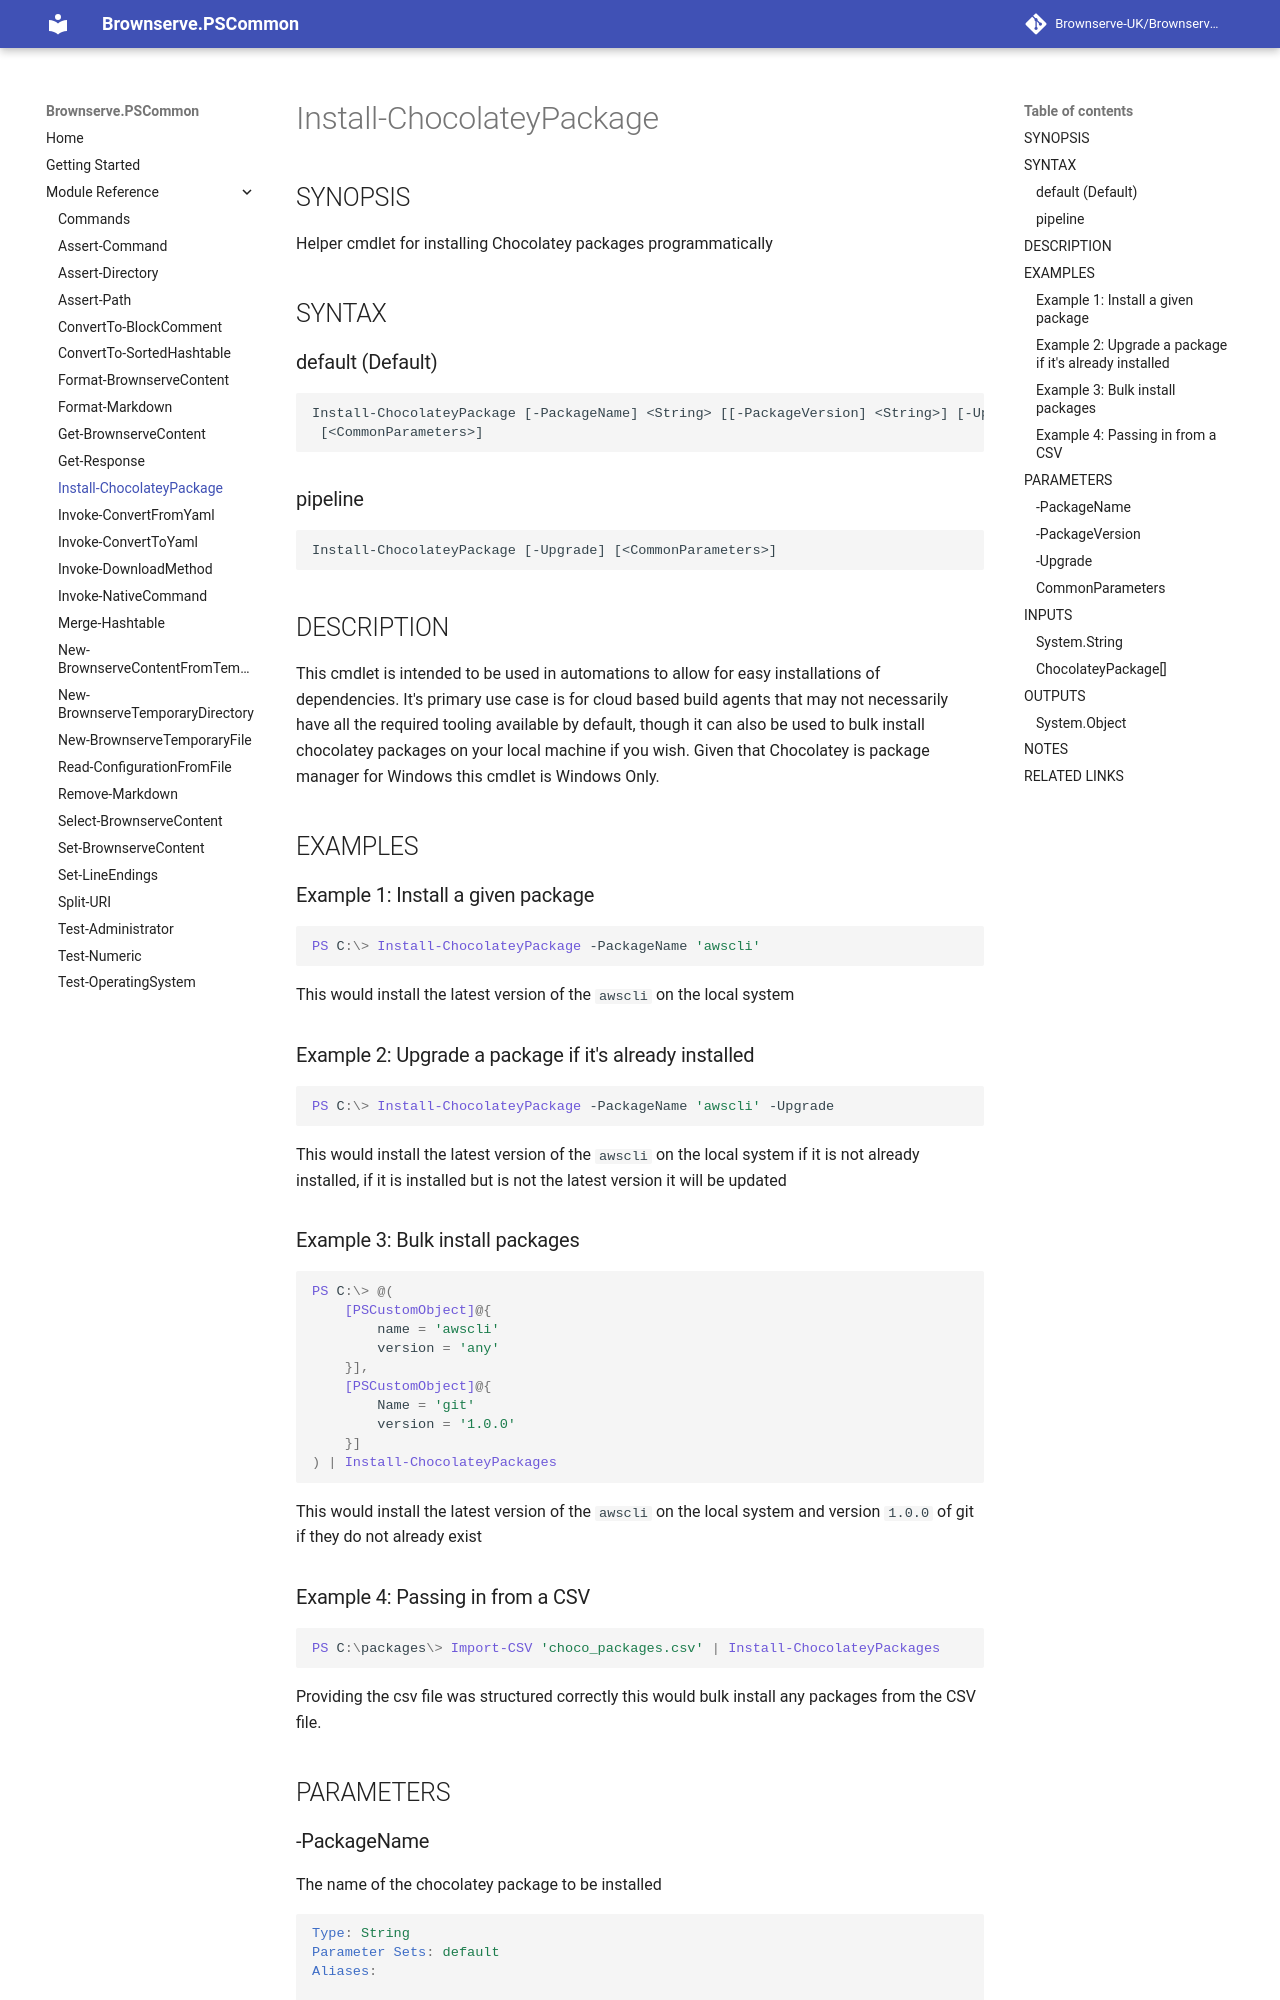

repository: Brownserve-UK/PSCommon · page: Cmdlet reference/Install-ChocolateyPackage/index.html · generator: mkdocs

---
external help file: Brownserve.PSCommon-help.xml
Module Name: Brownserve.PSCommon
online version:
schema: 2.0.0
---

# Install-ChocolateyPackage

## SYNOPSIS

Helper cmdlet for installing Chocolatey packages programmatically

## SYNTAX

### default (Default)

```text
Install-ChocolateyPackage [-PackageName] <String> [[-PackageVersion] <String>] [-Upgrade]
 [<CommonParameters>]
```

### pipeline

```text
Install-ChocolateyPackage [-Upgrade] [<CommonParameters>]
```

## DESCRIPTION

This cmdlet is intended to be used in automations to allow for easy installations of dependencies.
It's primary use case is for cloud based build agents that may not necessarily have all the required tooling available by default, though it can also be used to bulk install chocolatey packages on your local machine if you wish.
Given that Chocolatey is package manager for Windows this cmdlet is Windows Only.

## EXAMPLES

### Example 1: Install a given package

```powershell
PS C:\> Install-ChocolateyPackage -PackageName 'awscli'
```

This would install the latest version of the `awscli` on the local system

### Example 2: Upgrade a package if it's already installed

```powershell
PS C:\> Install-ChocolateyPackage -PackageName 'awscli' -Upgrade
```

This would install the latest version of the `awscli` on the local system if it is not already installed, if it is installed but is not the latest version it will be updated

### Example 3: Bulk install packages

```powershell
PS C:\> @(
    [PSCustomObject]@{
        name = 'awscli'
        version = 'any'
    }],
    [PSCustomObject]@{
        Name = 'git'
        version = '1.0.0'
    }]
) | Install-ChocolateyPackages
```

This would install the latest version of the `awscli` on the local system and version `1.0.0` of git if they do not already exist
